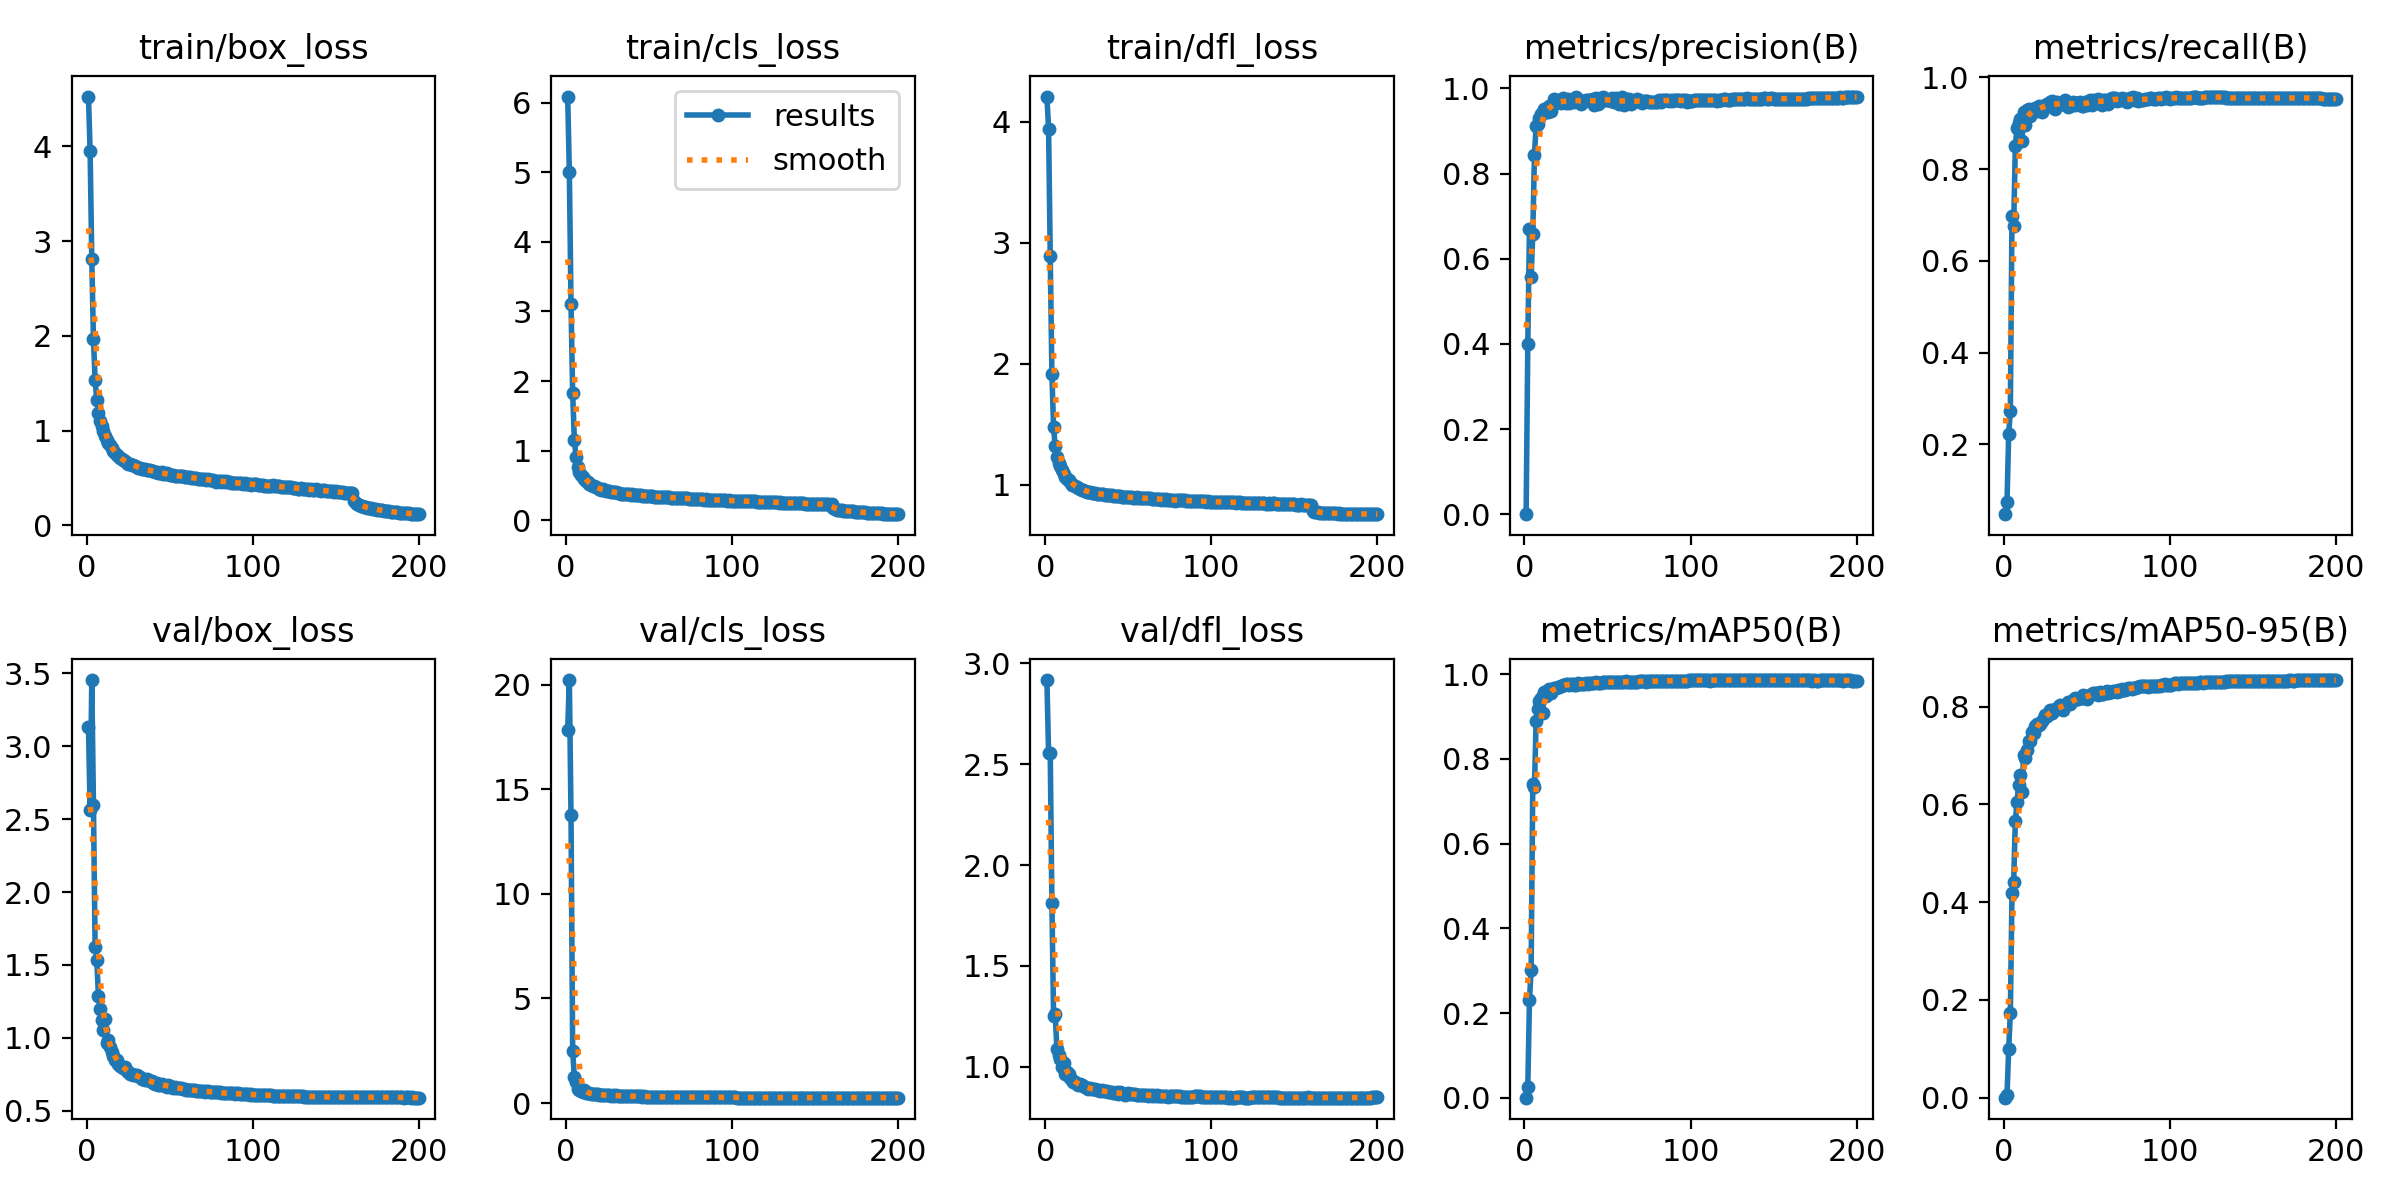

Data behind this chart, as committed beside it:
epoch, time, train/box_loss, train/cls_loss, train/dfl_loss, metrics/precision(B), metrics/recall(B), metrics/mAP50(B), metrics/mAP50-95(B), val/box_loss, val/cls_loss, val/dfl_loss, lr/pg0, lr/pg1, lr/pg2
1, 90.33, 4.526, 6.087, 4.209, 0.00024, 0.04761, 0.00014, 4e-05, 3.132, 17.85, 2.918, 0.001996, 0.001996, 0.001996
2, 171.3, 3.946, 5.001, 3.943, 0.4008, 0.07453, 0.02598, 0.00603, 2.561, 20.22, 2.554, 0.003976, 0.003976, 0.003976
3, 251.4, 2.808, 3.108, 2.892, 0.6698, 0.2223, 0.2307, 0.09952, 3.454, 13.75, 2.556, 0.005936, 0.005936, 0.005936
4, 330.8, 1.965, 1.823, 1.918, 0.5565, 0.2725, 0.3024, 0.1732, 2.6, 2.504, 1.813, 0.007877, 0.007877, 0.007877
5, 409.8, 1.536, 1.159, 1.475, 0.6576, 0.6987, 0.7413, 0.4197, 1.625, 1.233, 1.252, 0.009798, 0.009798, 0.009798
6, 488.7, 1.323, 0.911, 1.32, 0.8437, 0.6763, 0.7328, 0.4419, 1.537, 1.017, 1.259, 0.009753, 0.009753, 0.009753
7, 567.1, 1.187, 0.7628, 1.23, 0.9124, 0.8503, 0.8892, 0.565, 1.287, 0.6604, 1.088, 0.009703, 0.009703, 0.009703
8, 645.4, 1.105, 0.69, 1.18, 0.9158, 0.89, 0.9182, 0.6054, 1.198, 0.6035, 1.057, 0.009654, 0.009654, 0.009654
9, 726.7, 1.051, 0.6488, 1.152, 0.9313, 0.8998, 0.9362, 0.6391, 1.125, 0.5571, 1.04, 0.009604, 0.009604, 0.009604
10, 807, 0.9925, 0.6148, 1.122, 0.9403, 0.9101, 0.9431, 0.6595, 1.054, 0.5276, 0.9994, 0.009555, 0.009555, 0.009555
11, 887, 0.9463, 0.5893, 1.084, 0.9436, 0.8622, 0.9076, 0.6248, 1.13, 0.6096, 1.02, 0.009505, 0.009505, 0.009505
12, 966.6, 0.9021, 0.5642, 1.066, 0.952, 0.9248, 0.9584, 0.7013, 0.9626, 0.4743, 0.9645, 0.009456, 0.009456, 0.009456
13, 1048, 0.8691, 0.5446, 1.045, 0.9456, 0.8957, 0.9482, 0.6944, 0.9844, 0.4887, 0.9745, 0.009406, 0.009406, 0.009406
14, 1128, 0.8482, 0.5246, 1.037, 0.9456, 0.9282, 0.9566, 0.7112, 0.9384, 0.4655, 0.9617, 0.009357, 0.009357, 0.009357
15, 1206, 0.8216, 0.5101, 1.025, 0.9581, 0.9304, 0.9643, 0.7293, 0.9018, 0.4372, 0.9415, 0.009307, 0.009307, 0.009307
16, 1285, 0.7824, 0.4953, 0.9999, 0.9458, 0.9153, 0.9566, 0.7287, 0.8781, 0.4475, 0.9331, 0.009258, 0.009258, 0.009258
17, 1364, 0.7672, 0.4858, 0.995, 0.9644, 0.9269, 0.9655, 0.7478, 0.847, 0.424, 0.9249, 0.009208, 0.009208, 0.009208
18, 1444, 0.7466, 0.4714, 0.988, 0.9739, 0.9302, 0.9665, 0.7468, 0.8491, 0.4225, 0.9218, 0.009158, 0.009158, 0.009158
19, 1522, 0.7318, 0.463, 0.9801, 0.9728, 0.9325, 0.9673, 0.7598, 0.8197, 0.4112, 0.9109, 0.009109, 0.009109, 0.009109
20, 1600, 0.7098, 0.4506, 0.9689, 0.9674, 0.9267, 0.9688, 0.7642, 0.8071, 0.3993, 0.9086, 0.009059, 0.009059, 0.009059
21, 1680, 0.6961, 0.4414, 0.9603, 0.9674, 0.938, 0.969, 0.7625, 0.7987, 0.3945, 0.9117, 0.00901, 0.00901, 0.00901
22, 1761, 0.6875, 0.4445, 0.9582, 0.9659, 0.9366, 0.9713, 0.7648, 0.7949, 0.3884, 0.9066, 0.00896, 0.00896, 0.00896
23, 1842, 0.6754, 0.431, 0.9587, 0.9767, 0.9248, 0.9755, 0.7708, 0.8018, 0.388, 0.9036, 0.008911, 0.008911, 0.008911
24, 1922, 0.6629, 0.425, 0.9479, 0.967, 0.9323, 0.9741, 0.776, 0.7763, 0.3778, 0.8973, 0.008861, 0.008861, 0.008861
25, 2002, 0.6521, 0.4175, 0.9407, 0.9649, 0.9399, 0.9767, 0.7824, 0.768, 0.3695, 0.8938, 0.008812, 0.008812, 0.008812
26, 2083, 0.6504, 0.4159, 0.9425, 0.9755, 0.9425, 0.9762, 0.7817, 0.7536, 0.3723, 0.8907, 0.008762, 0.008762, 0.008762
27, 2164, 0.6378, 0.4126, 0.9397, 0.9668, 0.9395, 0.9753, 0.7851, 0.7535, 0.3607, 0.8918, 0.008713, 0.008713, 0.008713
28, 2248, 0.6404, 0.4074, 0.9351, 0.9731, 0.9475, 0.978, 0.7925, 0.7431, 0.364, 0.8892, 0.008663, 0.008663, 0.008663
29, 2331, 0.6294, 0.4005, 0.93, 0.9742, 0.9482, 0.9764, 0.7862, 0.7488, 0.3621, 0.8876, 0.008614, 0.008614, 0.008614
30, 2413, 0.62, 0.3989, 0.9321, 0.969, 0.9345, 0.974, 0.7921, 0.7461, 0.3623, 0.8887, 0.008564, 0.008564, 0.008564
31, 2494, 0.6107, 0.3922, 0.9253, 0.9795, 0.931, 0.9756, 0.7953, 0.7368, 0.3566, 0.8834, 0.008515, 0.008515, 0.008515
32, 2574, 0.6108, 0.3939, 0.9251, 0.9712, 0.9475, 0.9781, 0.7957, 0.7309, 0.3575, 0.8832, 0.008466, 0.008466, 0.008466
33, 2655, 0.5971, 0.3839, 0.9208, 0.9696, 0.9442, 0.9776, 0.8014, 0.7171, 0.3467, 0.8781, 0.008416, 0.008416, 0.008416
34, 2737, 0.5984, 0.3841, 0.9199, 0.9642, 0.9437, 0.9774, 0.803, 0.7173, 0.3422, 0.8811, 0.008367, 0.008367, 0.008367
35, 2817, 0.5915, 0.3793, 0.9202, 0.9695, 0.9422, 0.9766, 0.7995, 0.712, 0.3393, 0.8774, 0.008317, 0.008317, 0.008317
36, 2896, 0.5876, 0.3771, 0.9182, 0.9696, 0.9428, 0.9765, 0.7924, 0.7209, 0.3411, 0.8764, 0.008268, 0.008268, 0.008268
37, 2976, 0.5815, 0.373, 0.9116, 0.9737, 0.9502, 0.9794, 0.803, 0.7101, 0.3348, 0.877, 0.008218, 0.008218, 0.008218
38, 3055, 0.5835, 0.375, 0.9165, 0.9734, 0.9474, 0.9775, 0.8054, 0.7013, 0.3379, 0.8734, 0.008169, 0.008169, 0.008169
39, 3135, 0.5768, 0.3699, 0.9121, 0.9723, 0.9362, 0.9794, 0.8085, 0.7017, 0.3302, 0.8726, 0.008119, 0.008119, 0.008119
40, 3214, 0.5741, 0.3707, 0.9109, 0.9736, 0.9386, 0.979, 0.8057, 0.6942, 0.3271, 0.872, 0.00807, 0.00807, 0.00807
41, 3293, 0.5684, 0.365, 0.9096, 0.9748, 0.9431, 0.9799, 0.8116, 0.6868, 0.3318, 0.868, 0.00802, 0.00802, 0.00802
42, 3373, 0.5673, 0.3669, 0.9065, 0.9601, 0.9454, 0.9788, 0.8136, 0.6901, 0.3285, 0.8689, 0.007971, 0.007971, 0.007971
43, 3452, 0.5585, 0.3615, 0.9055, 0.977, 0.9397, 0.9807, 0.8172, 0.679, 0.3222, 0.8727, 0.007921, 0.007921, 0.007921
44, 3531, 0.5539, 0.3568, 0.9051, 0.9642, 0.9448, 0.9801, 0.8156, 0.6801, 0.3185, 0.8656, 0.007872, 0.007872, 0.007872
45, 3611, 0.562, 0.3583, 0.9059, 0.9647, 0.9442, 0.9802, 0.8164, 0.6834, 0.3194, 0.8718, 0.007822, 0.007822, 0.007822
46, 3691, 0.5462, 0.352, 0.8984, 0.9768, 0.9455, 0.9797, 0.8178, 0.6768, 0.3141, 0.868, 0.007772, 0.007772, 0.007772
47, 3770, 0.5481, 0.3548, 0.9008, 0.9804, 0.9384, 0.9806, 0.8182, 0.6729, 0.319, 0.8639, 0.007723, 0.007723, 0.007723
48, 3849, 0.5497, 0.3538, 0.9014, 0.9716, 0.9378, 0.9817, 0.8234, 0.6661, 0.3109, 0.8612, 0.007673, 0.007673, 0.007673
49, 3928, 0.5384, 0.348, 0.898, 0.9727, 0.9468, 0.9809, 0.8167, 0.6746, 0.3122, 0.8654, 0.007624, 0.007624, 0.007624
50, 4008, 0.5342, 0.3446, 0.896, 0.9737, 0.9406, 0.9805, 0.815, 0.6735, 0.3101, 0.8708, 0.007574, 0.007574, 0.007574
51, 4088, 0.5339, 0.345, 0.8969, 0.9728, 0.9456, 0.9806, 0.822, 0.6644, 0.3041, 0.8647, 0.007525, 0.007525, 0.007525
52, 4167, 0.5297, 0.3423, 0.8943, 0.9697, 0.9501, 0.9811, 0.8234, 0.6595, 0.3049, 0.8631, 0.007476, 0.007476, 0.007476
53, 4246, 0.5267, 0.3406, 0.8926, 0.9774, 0.9388, 0.9812, 0.8254, 0.6608, 0.3044, 0.8628, 0.007426, 0.007426, 0.007426
54, 4326, 0.5244, 0.3405, 0.8927, 0.9681, 0.9512, 0.9821, 0.827, 0.6556, 0.303, 0.8624, 0.007377, 0.007377, 0.007377
55, 4406, 0.5258, 0.3376, 0.8941, 0.9775, 0.9448, 0.9819, 0.8277, 0.6576, 0.3041, 0.8612, 0.007327, 0.007327, 0.007327
56, 4485, 0.5222, 0.3364, 0.8907, 0.9696, 0.9494, 0.9806, 0.8275, 0.6553, 0.3035, 0.8585, 0.007278, 0.007278, 0.007278
57, 4563, 0.521, 0.3374, 0.8893, 0.963, 0.9539, 0.9817, 0.8247, 0.6582, 0.3004, 0.8591, 0.007228, 0.007228, 0.007228
58, 4642, 0.5179, 0.3341, 0.8892, 0.9691, 0.9492, 0.9816, 0.83, 0.6479, 0.3008, 0.8577, 0.007178, 0.007178, 0.007178
59, 4720, 0.5111, 0.3315, 0.8886, 0.9808, 0.9396, 0.9823, 0.8261, 0.6471, 0.2952, 0.8568, 0.007129, 0.007129, 0.007129
60, 4798, 0.5104, 0.3277, 0.8872, 0.9609, 0.9512, 0.9819, 0.8262, 0.6451, 0.2964, 0.8599, 0.007079, 0.007079, 0.007079
... 140 more rows
